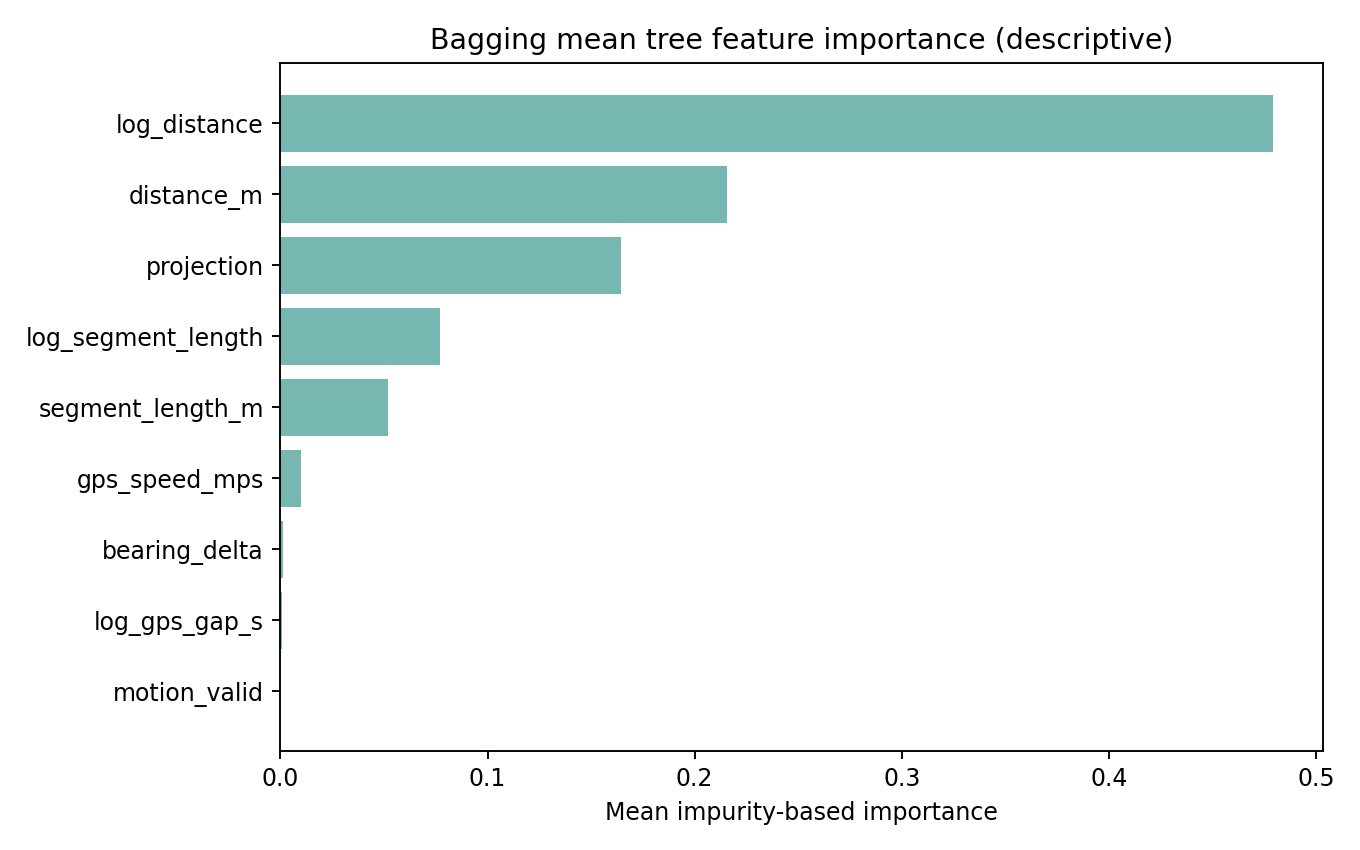

The file beside this chart, header and first rows:
feature, mean_tree_importance
log_distance, 0.4795
distance_m, 0.2158
projection, 0.1645
log_segment_length, 0.07692
segment_length_m, 0.05191
gps_speed_mps, 0.009744
bearing_delta, 0.001119
log_gps_gap_s, 0.0005454
motion_valid, 1.153883603935188e-05
